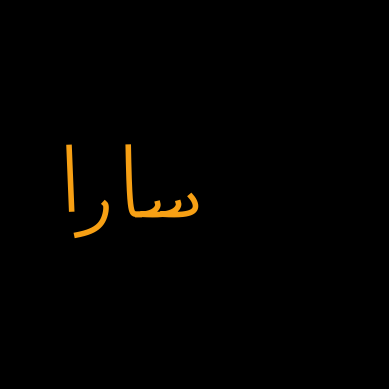

The matplotlib source for this figure:
import numpy as np
import matplotlib.pyplot as plt

# Constants
num_petals = 5
petal_rotation = 1 / 4 * np.pi
petal_fill_loops = 30

fps = 60
animation_seconds = 3
num_points = 10000

# Generate the stem curve
squish = 4
gammas = np.linspace(0, 2 * np.pi / squish, num_points)
x_pre = gammas
y_pre = 0.25 * np.sin(gammas * squish)
stem_rotation = 1 / 2 * np.pi
x_stem = x_pre * np.cos(stem_rotation) - y_pre * np.sin(stem_rotation)
y_stem = x_pre * np.sin(stem_rotation) + y_pre * np.cos(stem_rotation) - 2 * np.pi / squish

# Generating loops of angles from 0 to 2 pi
thetas = np.linspace(0, petal_fill_loops * 2 * np.pi - 1e-10, num_points)

# Generating amplitudes for each curve
amp_petals = np.vectorize(lambda theta: (np.cos(num_petals * (theta + petal_rotation)) + 1) / 2)(thetas)
amp_seeds = np.vectorize(lambda theta: 0.25)(thetas)

# Concentric levels for each loop beyond 2 pi
levels = (1 + np.floor_divide(thetas, 2 * np.pi)) / petal_fill_loops

# Generating complex numbers on the unit circle for each curve
z_petals = 0.7 * levels * amp_petals * np.exp(1j * thetas)
z_seeds = 0.7 * levels * amp_seeds * np.exp(1j * thetas)

# Extracting real and imaginary parts for each curve
x_petals = np.real(z_petals)
y_petals = np.imag(z_petals)

x_seeds = np.real(z_seeds)
y_seeds = np.imag(z_seeds)


def chart(x, y, theta, offset: (float, float), mirror=False, scale=1.0):
    if mirror:
        x = -x
    x_out = scale * (x * np.cos(theta) - y * np.sin(theta)) + offset[0]
    y_out = scale * (x * np.sin(theta) + y * np.cos(theta)) + offset[1]
    return x_out, y_out


segment_points = 1000

# name
x_1_pre = np.linspace(0.2, 3, segment_points)[:int(0.67 * segment_points)]
y_1_pre = (lambda x: x ** x - x)(x_1_pre)
x_1, y_1 = chart(x_1_pre, y_1_pre, np.pi / 2.3, (0.25, -0.1), True)

x_2_pre = np.linspace(0.15, 2, segment_points)
y_2_pre = (lambda x: x ** x)(x_2_pre)
x_2, y_2 = chart(x_2_pre, y_2_pre, np.pi / 2.3, (-0.9 * 0.8, -0.9 * 0.8), True, 0.8)

x_3_pre = np.linspace(0.15, 1.7, segment_points)
y_3_pre = (lambda x: x ** x)(x_3_pre)
x_3, y_3 = chart(x_3_pre, y_3_pre, np.pi / 2.35, (-3 * 0.8, -0.98 * 0.8), True, 0.8)

x_4_pre = np.linspace(-5, 4, segment_points)
y_4_pre = (lambda x: np.e ** x)(x_4_pre)
x_4, y_4 = chart(x_4_pre, y_4_pre, 0, (-5.0, -1.64), True, 0.1)

x_5_pre = np.linspace(0, 2.5, segment_points)[:int(0.9 * segment_points)]
y_5_pre = (lambda x: x ** x / 3)(x_5_pre)
x_5, y_5 = chart(x_5_pre, y_5_pre, np.pi / 2.1, (-6.9, -0.8), True, 1.2)

x_6_pre = np.linspace(0, 5, segment_points)
y_6_pre = 0 * x_6_pre
x_6, y_6 = chart(x_6_pre, y_6_pre, np.pi / 1.95, (-10, -1.2))

x_name = np.concatenate((x_1, [None], x_2, [None], x_3, [None], x_4, [None], x_5, [None], x_6))
y_name = np.concatenate((y_1, [None], y_2, [None], y_3, [None], y_4, [None], y_5, [None], y_6))

# Create an empty figure and axes
fig, ax = plt.subplots()
ax_scale = 15
ax.set_xlim(-ax_scale, ax_scale)
ax.set_ylim(-ax_scale, ax_scale)

# Set background color
background = "#000000"
fig.patch.set_facecolor(background)
ax.set_facecolor(background)

# Remove ticks, labels, and box
ax.set_xticks([])
ax.set_yticks([])
ax.set_xlabel('')
ax.set_ylabel('')
ax.set_aspect('equal')
for spine in ax.spines.values():
    spine.set_visible(False)

# Create empty curves
curve_1, = ax.plot([], [], '#37C71E', linewidth=5)
curve_2, = ax.plot([], [], '#FAF9F6', linewidth=4)
curve_3, = ax.plot([], [], '#F7A014', linewidth=4)
curve_4, = ax.plot([], [], '#F7A014', linewidth=4)

# curve_1.set_data(x_stem, y_stem)
# curve_2.set_data(x_petals, y_petals)
# curve_3.set_data(x_seeds, y_seeds)
curve_3.set_data(x_name, y_name)

# Show the animation
plt.show()
